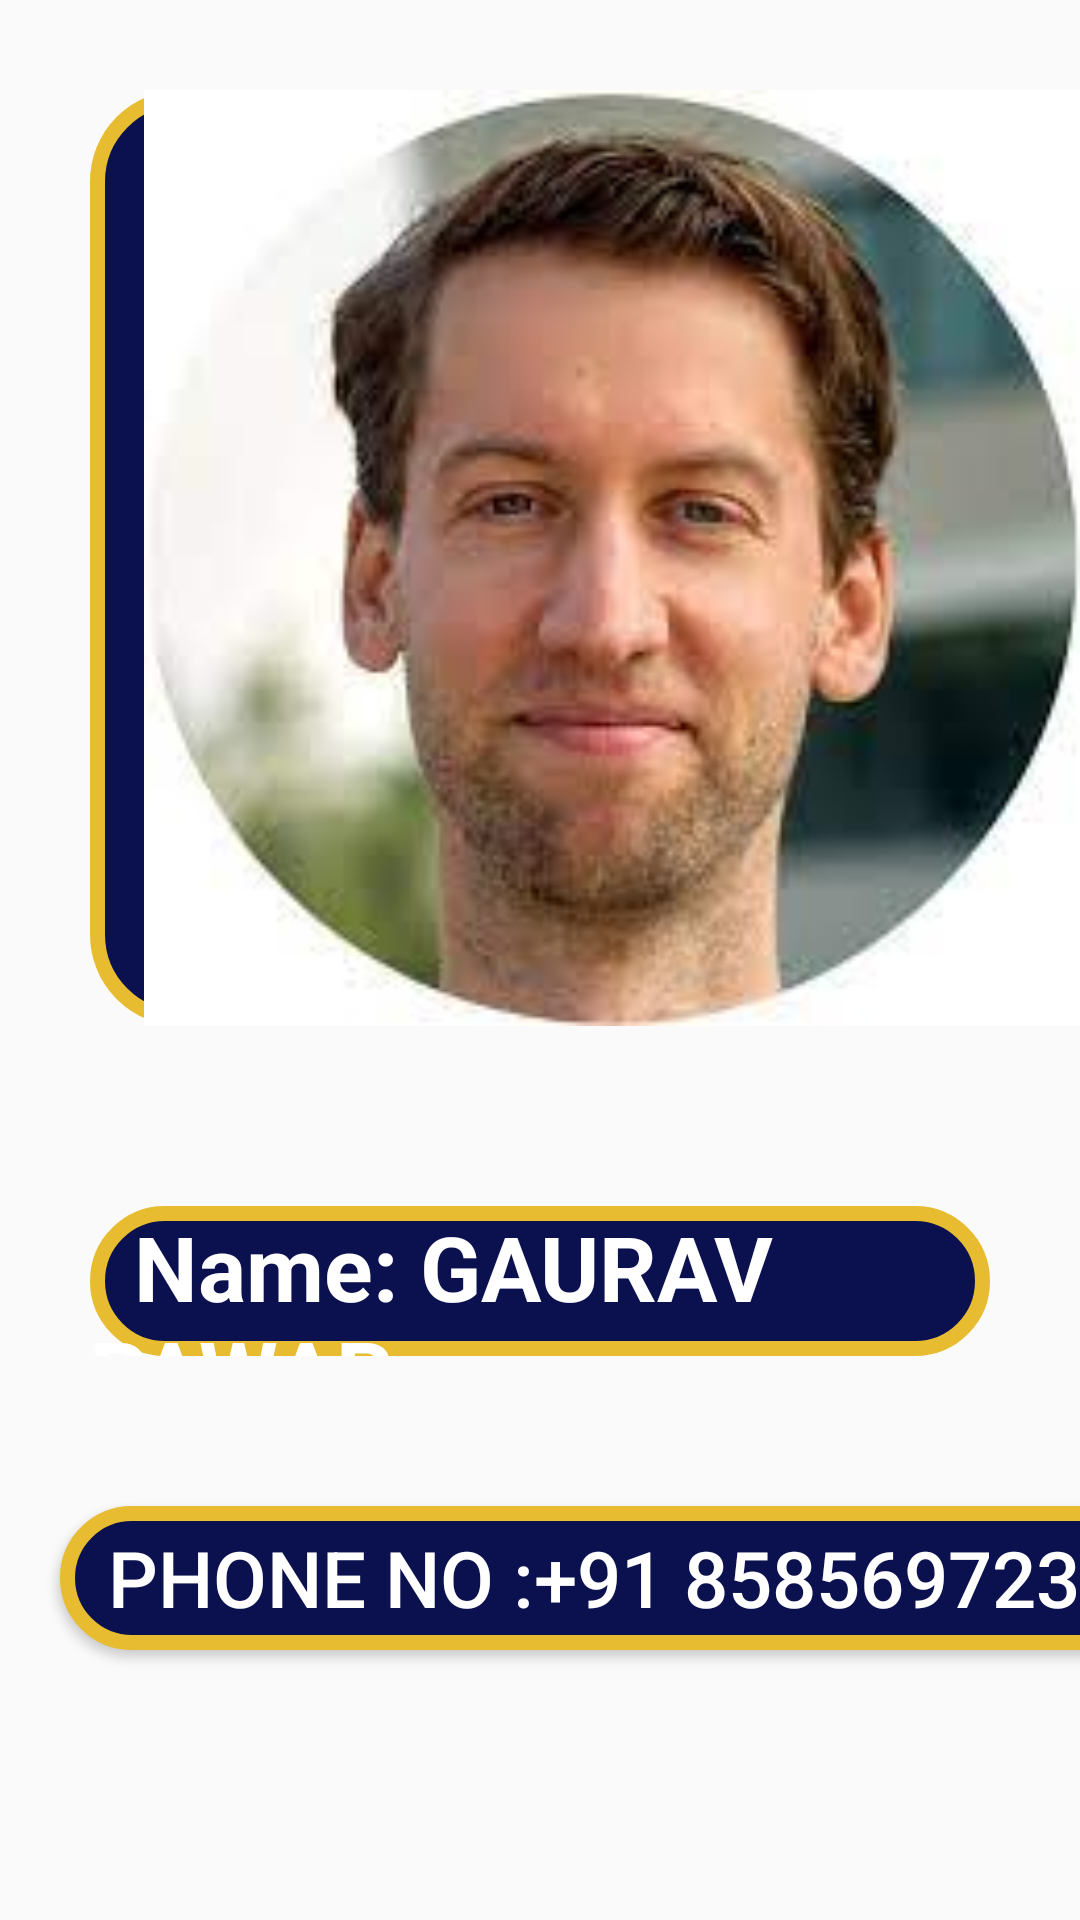

Write the Android layout XML for this screen, with the resource values it uses.
<!-- AndroidManifest.xml: application theme Theme.FirstApp -->
<!-- res/layout/user_layout8.xml -->
<?xml version="1.0" encoding="utf-8"?>
<androidx.constraintlayout.widget.ConstraintLayout xmlns:android="http://schemas.android.com/apk/res/android"
    xmlns:tools="http://schemas.android.com/tools"
    android:layout_width="match_parent"
    android:layout_height="match_parent">
<LinearLayout
    android:layout_width="match_parent"
    android:layout_height="match_parent"
    android:orientation="vertical">
    <ImageView
        android:id="@+id/imageView2"
        android:layout_width="348dp"
        android:layout_height="312dp"
        android:background="@drawable/bg"
        android:src="@drawable/j"
        android:layout_margin="30dp"
        tools:ignore="MissingConstraints"
        tools:layout_editor_absoluteX="32dp"
        tools:layout_editor_absoluteY="49dp" />


    <TextView
        android:layout_width="match_parent"
        android:layout_height="50dp"
        android:layout_margin ="30dp"
        android:background="@drawable/bg"
        android:text="  Name: GAURAV PAWAR "
        android:textAlignment="viewStart"
        android:textColor="@color/white"
        android:textSize="30dp"
        android:textStyle="bold"
        tools:ignore="MissingConstraints"
        tools:layout_editor_absoluteX="44dp"
        tools:layout_editor_absoluteY="414dp" />

    <Button
        android:id="@+id/button"
        android:layout_width="371dp"
        android:layout_height="wrap_content"
        android:background="@drawable/bg"
        android:text="Phone no :+91 8585697230"
        android:textColor="@color/white"
        android:textSize="26dp"
        android:layout_margin="20sp"
        tools:layout_editor_absoluteX="16dp"
        tools:layout_editor_absoluteY="518dp" />

</LinearLayout>



</androidx.constraintlayout.widget.ConstraintLayout>
<!-- resources referenced by this layout -->
<resources>
  <!-- drawable bg (drawable) -->
  <?xml version="1.0" encoding="utf-8"?>
  <shape xmlns:android="http://schemas.android.com/apk/res/android">
  <stroke android:width="5dp" android:color="#E8BC30"></stroke>
      <solid android:color="#0B114E"></solid>
      <corners android:radius="28dp"></corners>
  </shape>
  <!-- drawable j: png bitmap (drawable, 98102 bytes) -->
  <style name="Theme.FirstApp" parent="android:Theme.Material.Light.NoActionBar" />
  <!-- not gathered from this repository: default colours our renderer supplied (Android Studio template values) -->
  <color name="white">#FFFFFFFF</color>
</resources>
